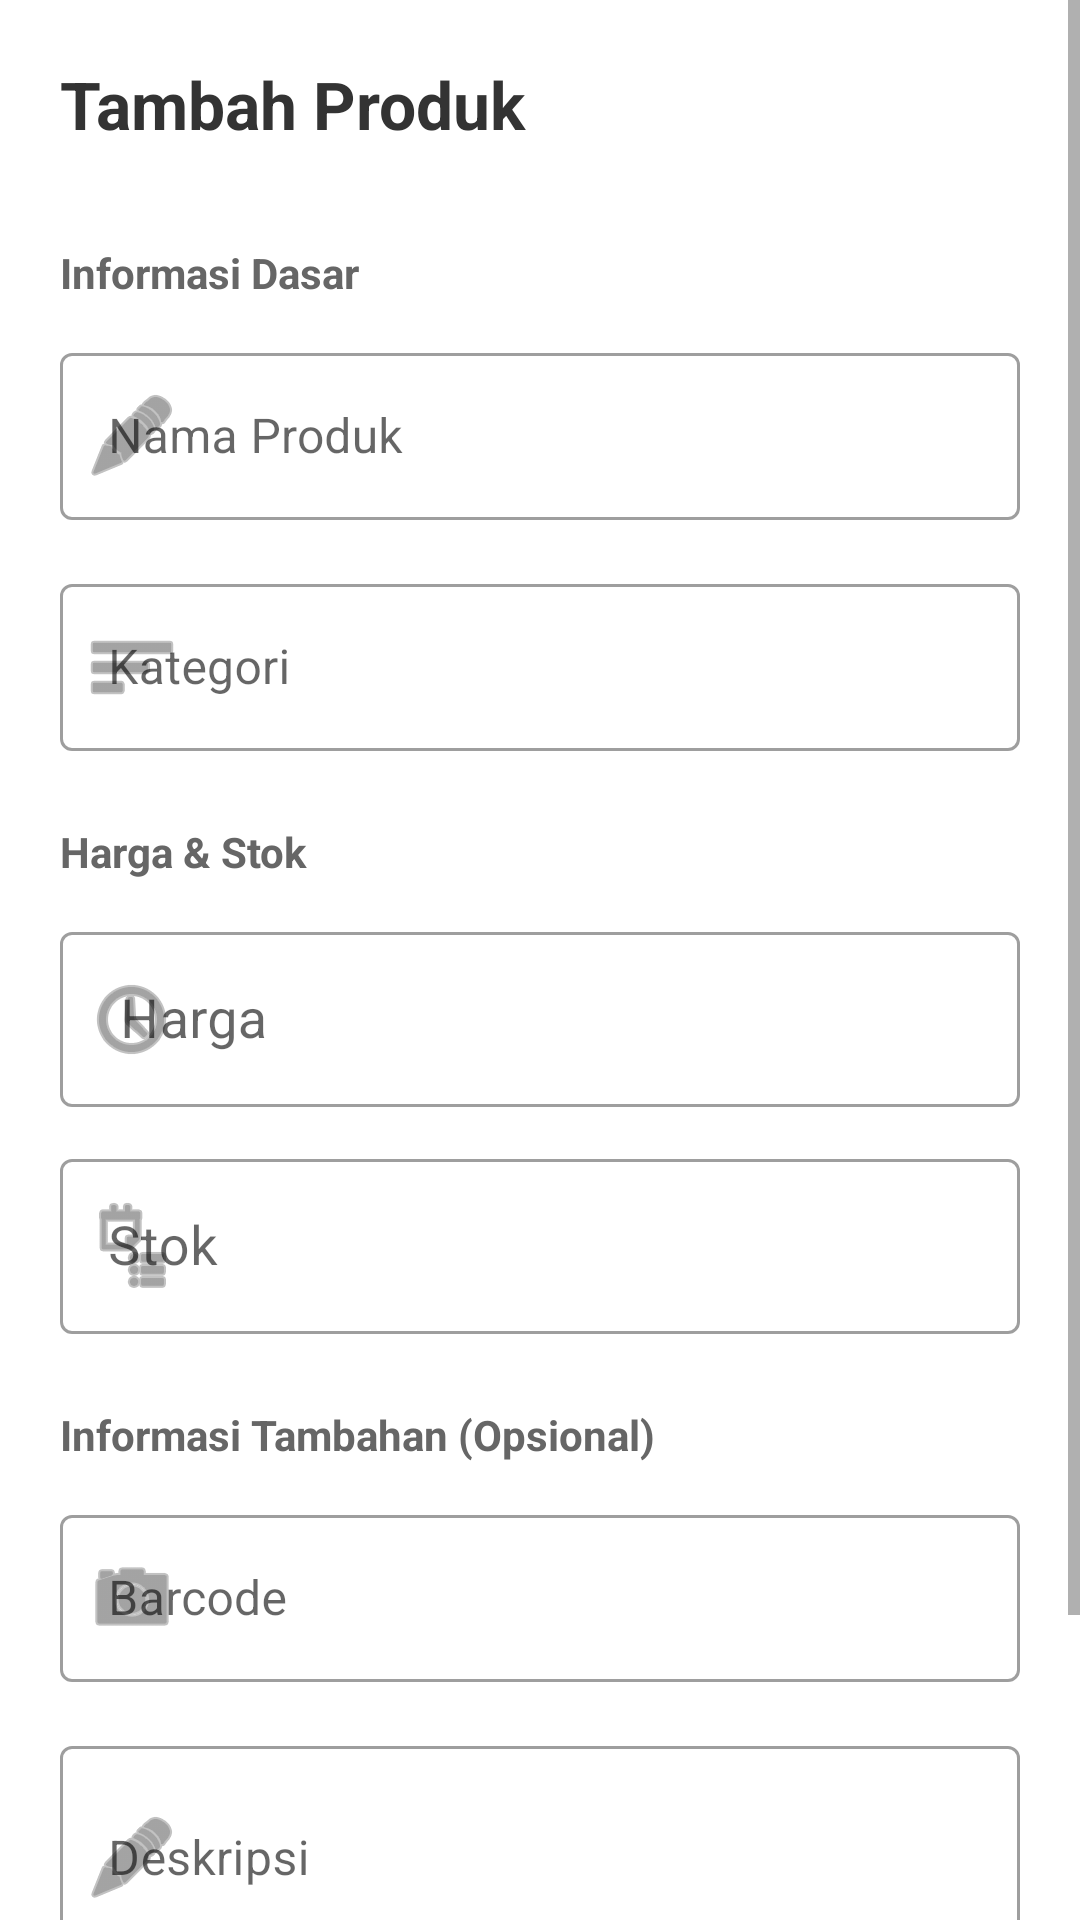

Write the Android layout XML for this screen, with the resource values it uses.
<!-- AndroidManifest.xml: application theme Theme.MiniKasir -->
<!-- res/layout/dialog_add_edit_produk.xml -->
<?xml version="1.0" encoding="utf-8"?>
<ScrollView xmlns:android="http://schemas.android.com/apk/res/android"
    xmlns:app="http://schemas.android.com/apk/res-auto"
    android:layout_width="match_parent"
    android:layout_height="wrap_content"
    android:fillViewport="true">

    <LinearLayout
        android:layout_width="match_parent"
        android:layout_height="wrap_content"
        android:orientation="vertical"
        android:padding="20dp">

        <TextView
            android:id="@+id/tvTitle"
            android:layout_width="wrap_content"
            android:layout_height="wrap_content"
            android:text="Tambah Produk"
            android:textSize="22sp"
            android:textStyle="bold"
            android:textColor="#333333"
            android:layout_marginBottom="24dp" />

        
        <TextView
            android:layout_width="wrap_content"
            android:layout_height="wrap_content"
            android:text="Informasi Dasar"
            android:textSize="14sp"
            android:textStyle="bold"
            android:textColor="#666666"
            android:layout_marginBottom="12dp"
            android:layout_marginTop="8dp" />

        <com.google.android.material.textfield.TextInputLayout
            android:layout_width="match_parent"
            android:layout_height="wrap_content"
            android:layout_marginBottom="16dp"
            android:hint="Nama Produk"
            app:startIconDrawable="@android:drawable/ic_menu_edit"
            style="@style/Widget.MaterialComponents.TextInputLayout.OutlinedBox">

            <com.google.android.material.textfield.TextInputEditText
                android:id="@+id/etNama"
                android:layout_width="match_parent"
                android:layout_height="wrap_content"
                android:inputType="text"
                android:maxLines="1"
                android:textColor="#000000"
                android:textColorHint="#999999"
                android:textSize="16sp" />
        </com.google.android.material.textfield.TextInputLayout>

        <com.google.android.material.textfield.TextInputLayout
            android:layout_width="match_parent"
            android:layout_height="wrap_content"
            android:layout_marginBottom="16dp"
            android:hint="Kategori"
            app:startIconDrawable="@android:drawable/ic_menu_sort_by_size"
            style="@style/Widget.MaterialComponents.TextInputLayout.OutlinedBox">

            <com.google.android.material.textfield.TextInputEditText
                android:id="@+id/etKategori"
                android:layout_width="match_parent"
                android:layout_height="wrap_content"
                android:inputType="text"
                android:maxLines="1"
                android:textColor="#000000"
                android:textColorHint="#999999"
                android:textSize="16sp" />
        </com.google.android.material.textfield.TextInputLayout>

        
        <TextView
            android:layout_width="wrap_content"
            android:layout_height="wrap_content"
            android:text="Harga &amp; Stok"
            android:textSize="14sp"
            android:textStyle="bold"
            android:textColor="#666666"
            android:layout_marginBottom="12dp"
            android:layout_marginTop="8dp" />

        <com.google.android.material.textfield.TextInputLayout
            android:layout_width="match_parent"
            android:layout_height="wrap_content"
            android:layout_marginBottom="12dp"
            android:hint="Harga"
            app:startIconDrawable="@android:drawable/ic_menu_recent_history"
            app:prefixText="Rp "
            app:prefixTextColor="#000000"
            style="@style/Widget.MaterialComponents.TextInputLayout.OutlinedBox">

            <com.google.android.material.textfield.TextInputEditText
                android:id="@+id/etHarga"
                android:layout_width="match_parent"
                android:layout_height="wrap_content"
                android:inputType="numberDecimal"
                android:maxLines="1"
                android:textColor="#000000"
                android:textColorHint="#999999"
                android:backgroundTint="#FFFFFF"
                android:textSize="18sp"
                android:minHeight="56dp"
                android:paddingStart="20dp"
                android:paddingEnd="16dp"
                android:gravity="center_vertical" />
        </com.google.android.material.textfield.TextInputLayout>

        <com.google.android.material.textfield.TextInputLayout
            android:layout_width="match_parent"
            android:layout_height="wrap_content"
            android:layout_marginBottom="16dp"
            android:hint="Stok"
            app:startIconDrawable="@android:drawable/ic_menu_agenda"
            style="@style/Widget.MaterialComponents.TextInputLayout.OutlinedBox">

            <com.google.android.material.textfield.TextInputEditText
                android:id="@+id/etStok"
                android:layout_width="match_parent"
                android:layout_height="wrap_content"
                android:inputType="number"
                android:maxLines="1"
                android:textColor="#000000"
                android:textColorHint="#999999"
                android:backgroundTint="#FFFFFF"
                android:textSize="18sp"
                android:minHeight="56dp"
                android:paddingStart="16dp"
                android:paddingEnd="16dp"
                android:gravity="center_vertical" />
        </com.google.android.material.textfield.TextInputLayout>

        
        <TextView
            android:layout_width="wrap_content"
            android:layout_height="wrap_content"
            android:text="Informasi Tambahan (Opsional)"
            android:textSize="14sp"
            android:textStyle="bold"
            android:textColor="#666666"
            android:layout_marginBottom="12dp"
            android:layout_marginTop="8dp" />

        <com.google.android.material.textfield.TextInputLayout
            android:layout_width="match_parent"
            android:layout_height="wrap_content"
            android:layout_marginBottom="16dp"
            android:hint="Barcode"
            app:startIconDrawable="@android:drawable/ic_menu_camera"
            style="@style/Widget.MaterialComponents.TextInputLayout.OutlinedBox">

            <com.google.android.material.textfield.TextInputEditText
                android:id="@+id/etBarcode"
                android:layout_width="match_parent"
                android:layout_height="wrap_content"
                android:inputType="text"
                android:maxLines="1"
                android:textColor="#000000"
                android:textColorHint="#999999"
                android:textSize="16sp" />
        </com.google.android.material.textfield.TextInputLayout>

        <com.google.android.material.textfield.TextInputLayout
            android:layout_width="match_parent"
            android:layout_height="wrap_content"
            android:layout_marginBottom="24dp"
            android:hint="Deskripsi"
            app:startIconDrawable="@android:drawable/ic_menu_edit"
            style="@style/Widget.MaterialComponents.TextInputLayout.OutlinedBox">

            <com.google.android.material.textfield.TextInputEditText
                android:id="@+id/etDeskripsi"
                android:layout_width="match_parent"
                android:layout_height="wrap_content"
                android:inputType="textMultiLine"
                android:minLines="2"
                android:maxLines="4"
                android:textColor="#000000"
                android:textColorHint="#999999"
                android:textSize="16sp" />
        </com.google.android.material.textfield.TextInputLayout>

        
        <LinearLayout
            android:layout_width="match_parent"
            android:layout_height="wrap_content"
            android:orientation="horizontal"
            android:gravity="end"
            android:layout_marginTop="8dp">

            <com.google.android.material.button.MaterialButton
                android:id="@+id/btnCancel"
                android:layout_width="wrap_content"
                android:layout_height="wrap_content"
                android:text="Batal"
                android:layout_marginEnd="12dp"
                android:minWidth="100dp"
                style="@style/Widget.MaterialComponents.Button.OutlinedButton" />

            <com.google.android.material.button.MaterialButton
                android:id="@+id/btnSave"
                android:layout_width="wrap_content"
                android:layout_height="wrap_content"
                android:text="Simpan"
                android:minWidth="100dp"
                android:backgroundTint="#FF9800"
                app:icon="@android:drawable/ic_menu_save"
                app:iconGravity="textStart" />
        </LinearLayout>
    </LinearLayout>
</ScrollView>
<!-- resources referenced by this layout -->
<resources>
  <style name="Theme.MiniKasir" parent="Theme.MaterialComponents.Light.NoActionBar">
          <item name="colorPrimary">#FF9800</item>
          <item name="colorPrimaryDark">#F57C00</item>
          <item name="colorAccent">#FF9800</item>
          <item name="windowActionBar">false</item>
          <item name="windowNoTitle">true</item>
      </style>
</resources>
